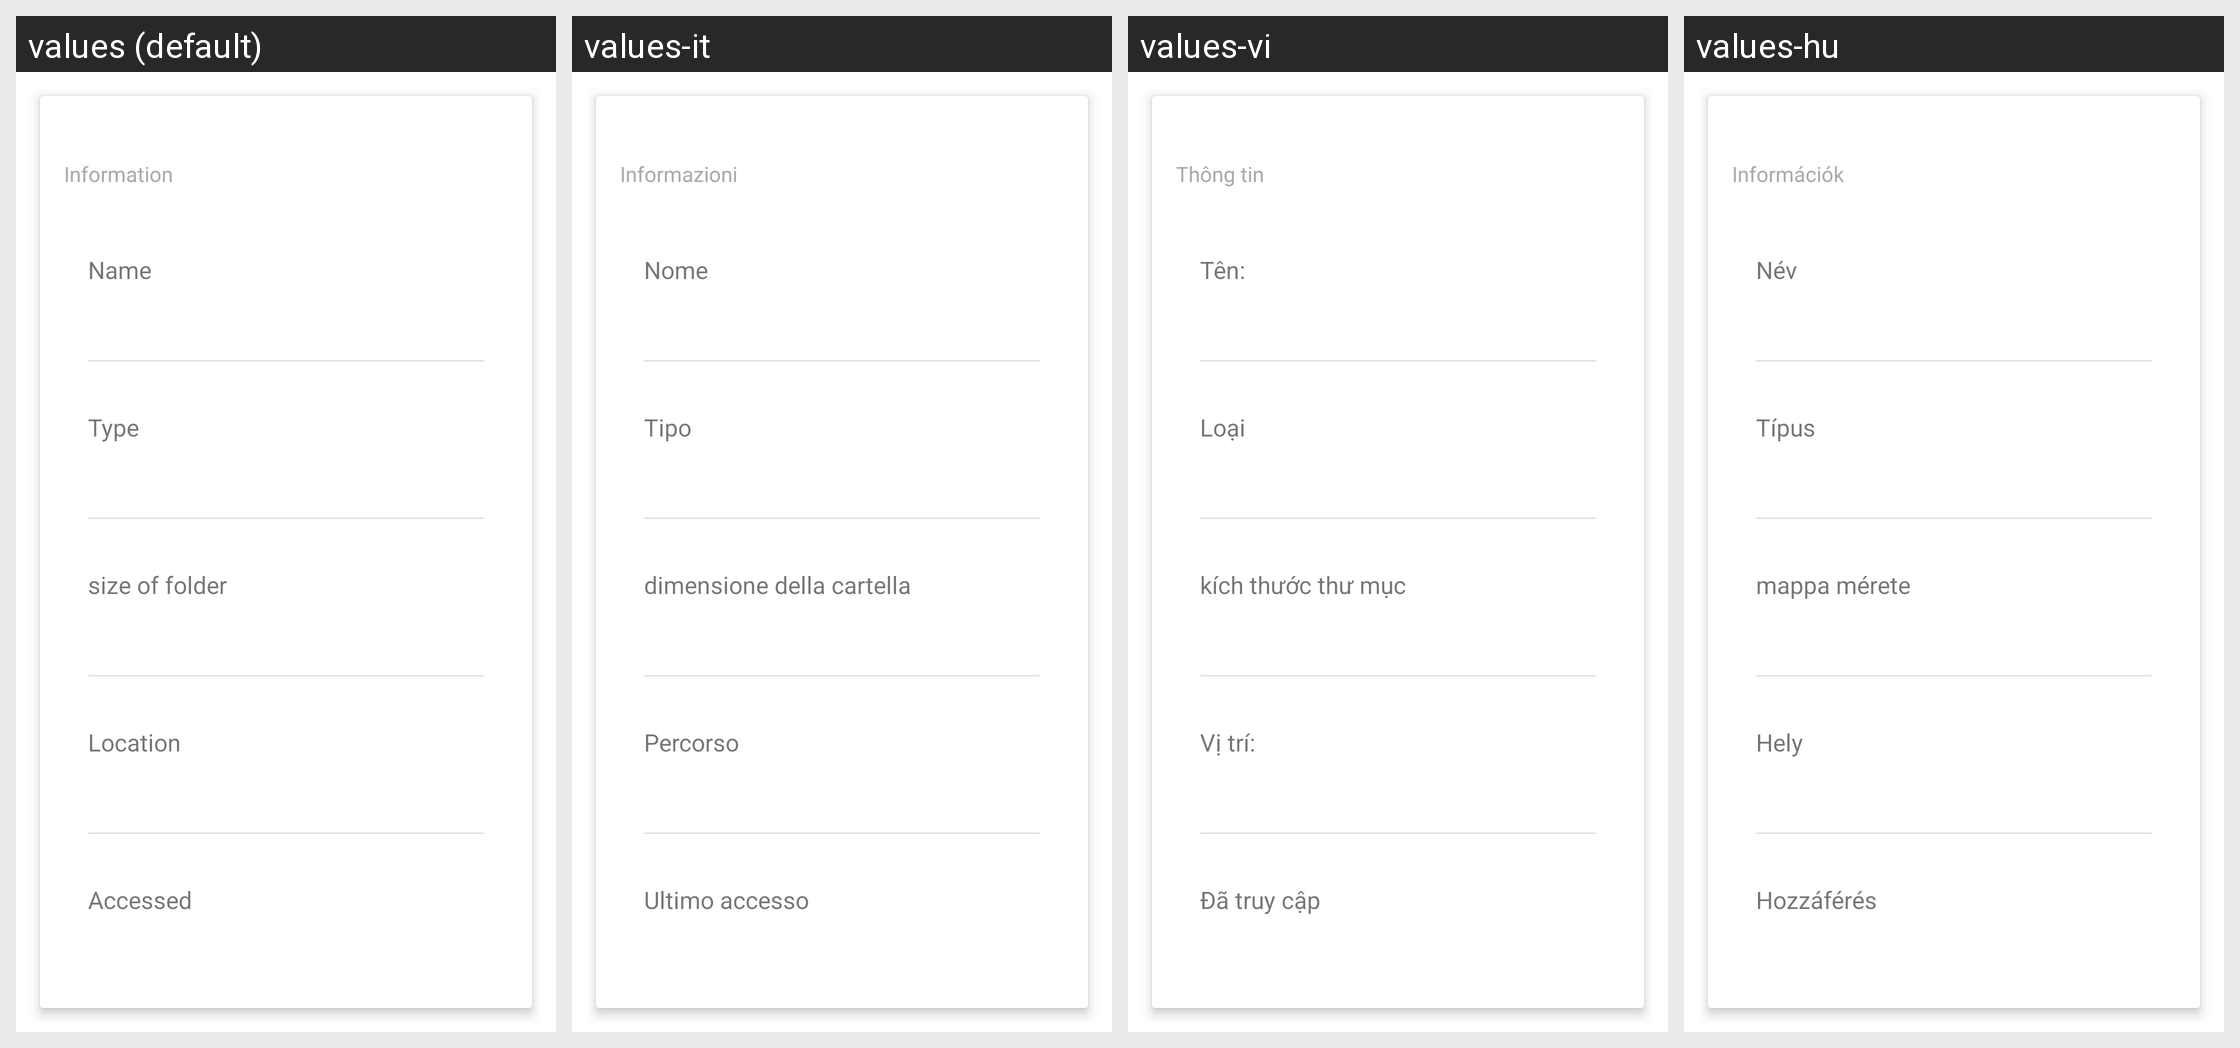

The Android screen above is rendered under several locales of the same app. Produce the string resources it draws, with the default and per-locale values.
Android screen res/layout/properties_information.xml rendered under 4 locales, left to right: values (default), values-it, values-vi, values-hu. Device: Nexus 5 (rendered at 1080×1920; each locale shown at half size, 540×960, under a caption strip naming it); theme Theme.MaterialComponents.DayNight.NoActionBar.
Other locales in the repository, not shown: values-af, values-am, values-ar, values-as-rIN, values-ast-rES, values-az-rAZ, values-be-rBY, values-bg, values-bn, values-bn-rBD, values-ca, values-cs, values-da, values-de, values-el, values-en-rAU, values-en-rGB, values-en-rIN, values-en-rPT, values-eo, values-es, values-es-rCO, values-es-rUS, values-et-rEE, values-eu, values-eu-rES, values-fa, values-fi, values-fr, values-fr-rCA, values-gl-rES, values-gu-rIN, values-he, values-hi, values-hr, values-hy-rAM, values-id, values-is, values-is-rIS, values-ja, values-ka-rGE, values-kk-rKZ, values-km-rKH, values-kn-rIN, values-ko, values-ku, values-ky-rKG, values-lb, values-lo-rLA, values-lt, values-lv, values-mk-rMK, values-ml-rIN, values-mn-rMN, values-mr-rIN, values-ms-rMY, values-my-rMM, values-nb, values-ne-rNP, values-nl, values-or-rIN, values-pa-rIN, values-pl, values-pt-rBR, values-pt-rPT, values-ro, values-ru, values-si-rLK, values-sk, values-sl, values-sq-rAL, values-sr, values-sv, values-sv-rSE, values-sw, values-ta, values-ta-rIN, values-te-rIN, values-th, values-tl, values-tr, values-ug, values-uk, values-ur-rPK, values-uz-rUZ, values-zh-rCN, values-zh-rHK, values-zh-rTW, values-zu.
Strings drawn on this screen, with the default value and each locale's value (text and hints the layout hard-codes, and strings that could not be matched under every locale, appear in the picture but are not listed):

information
  values: Information
  values-it: Informazioni
  values-vi: Thông tin
  values-hu: Információk

name
  values: Name
  values-it: Nome
  values-vi: Tên:
  values-hu: Név

type
  values: Type
  values-it: Tipo
  values-vi: Loại
  values-hu: Típus

size
  values: size of folder
  values-it: dimensione della cartella
  values-vi: kích thước thư mục
  values-hu: mappa mérete

location
  values: Location
  values-it: Percorso
  values-vi: Vị trí:
  values-hu: Hely

accessed
  values: Accessed
  values-it: Ultimo accesso
  values-vi: Đã truy cập
  values-hu: Hozzáférés
